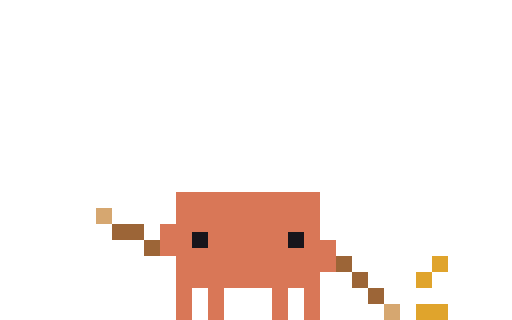
t = 0.00 s
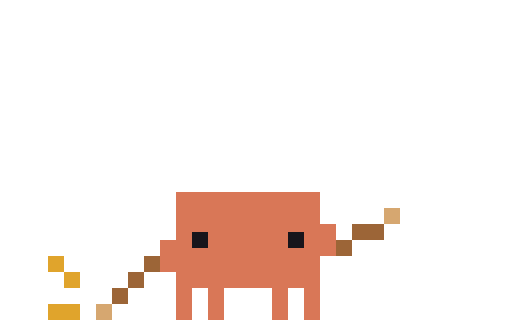
t = 1.35 s
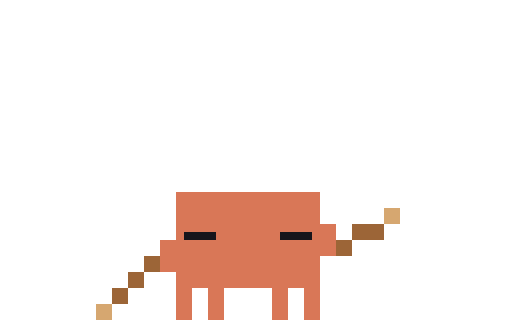
t = 2.61 s
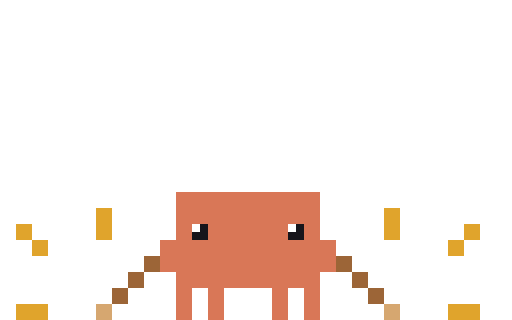
t = 3.99 s
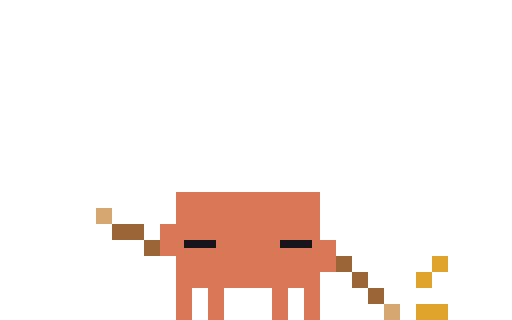
t = 5.31 s
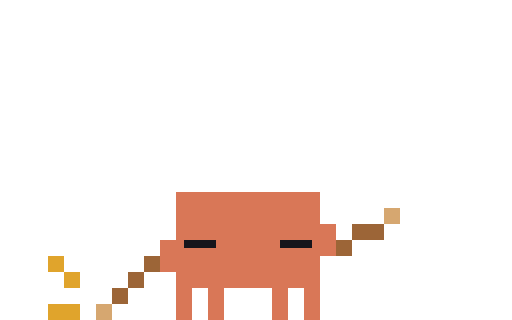
t = 6.63 s

The animated SVG that drew these frames (rendered in a browser with its animation timeline set to each time). Animation: 77 CSS @keyframes rules; one cycle of 7.92 s, repeats indefinitely.

<svg xmlns="http://www.w3.org/2000/svg" width="96" height="60" viewBox="0 0 32 20" shape-rendering="crispEdges"><title>Clawd typing-drums</title><desc>Drums along on the input box while you type: a stick in each hand, see-saw strokes in little bursts and pauses like typing, a roll and a two-stick accent, a stick twirl, and gold sound ticks on every hit.</desc><style>@keyframes clawd-typing-drums-1-0{0%{opacity:1}11.806%{opacity:0}100%{opacity:0}}.clawd-typing-drums-1-0{opacity:1;animation:clawd-typing-drums-1-0 7920ms step-end infinite}@keyframes clawd-typing-drums-1-1{0%{opacity:0}11.806%{opacity:1}12.5%{opacity:0}100%{opacity:0}}.clawd-typing-drums-1-1{opacity:0;animation:clawd-typing-drums-1-1 7920ms step-end infinite}@keyframes clawd-typing-drums-1-2{0%{opacity:0}12.5%{opacity:1}13.889%{opacity:0}100%{opacity:0}}.clawd-typing-drums-1-2{opacity:0;animation:clawd-typing-drums-1-2 7920ms step-end infinite}@keyframes clawd-typing-drums-1-3{0%{opacity:0}13.889%{opacity:1}14.583%{opacity:0}100%{opacity:0}}.clawd-typing-drums-1-3{opacity:0;animation:clawd-typing-drums-1-3 7920ms step-end infinite}@keyframes clawd-typing-drums-1-4{0%{opacity:0}14.583%{opacity:1}26.389%{opacity:0}100%{opacity:0}}.clawd-typing-drums-1-4{opacity:0;animation:clawd-typing-drums-1-4 7920ms step-end infinite}@keyframes clawd-typing-drums-1-5{0%{opacity:0}26.389%{opacity:1}31.944%{opacity:0}100%{opacity:0}}.clawd-typing-drums-1-5{opacity:0;animation:clawd-typing-drums-1-5 7920ms step-end infinite}@keyframes clawd-typing-drums-1-6{0%{opacity:0}31.944%{opacity:1}32.639%{opacity:0}100%{opacity:0}}.clawd-typing-drums-1-6{opacity:0;animation:clawd-typing-drums-1-6 7920ms step-end infinite}@keyframes clawd-typing-drums-1-7{0%{opacity:0}32.639%{opacity:1}34.028%{opacity:0}100%{opacity:0}}.clawd-typing-drums-1-7{opacity:0;animation:clawd-typing-drums-1-7 7920ms step-end infinite}@keyframes clawd-typing-drums-1-8{0%{opacity:0}34.028%{opacity:1}34.722%{opacity:0}100%{opacity:0}}.clawd-typing-drums-1-8{opacity:0;animation:clawd-typing-drums-1-8 7920ms step-end infinite}@keyframes clawd-typing-drums-1-9{0%{opacity:0}34.722%{opacity:1}38.889%{opacity:0}100%{opacity:0}}.clawd-typing-drums-1-9{opacity:0;animation:clawd-typing-drums-1-9 7920ms step-end infinite}@keyframes clawd-typing-drums-1-10{0%{opacity:0}38.889%{opacity:1}48.611%{opacity:0}100%{opacity:0}}.clawd-typing-drums-1-10{opacity:0;animation:clawd-typing-drums-1-10 7920ms step-end infinite}@keyframes clawd-typing-drums-1-11{0%{opacity:0}48.611%{opacity:1}51.389%{opacity:0}100%{opacity:0}}.clawd-typing-drums-1-11{opacity:0;animation:clawd-typing-drums-1-11 7920ms step-end infinite}@keyframes clawd-typing-drums-1-12{0%{opacity:0}51.389%{opacity:1}54.167%{opacity:0}100%{opacity:0}}.clawd-typing-drums-1-12{opacity:0;animation:clawd-typing-drums-1-12 7920ms step-end infinite}@keyframes clawd-typing-drums-1-13{0%{opacity:0}54.167%{opacity:1}56.944%{opacity:0}100%{opacity:0}}.clawd-typing-drums-1-13{opacity:0;animation:clawd-typing-drums-1-13 7920ms step-end infinite}@keyframes clawd-typing-drums-1-14{0%{opacity:0}56.944%{opacity:1}58.333%{opacity:0}100%{opacity:0}}.clawd-typing-drums-1-14{opacity:0;animation:clawd-typing-drums-1-14 7920ms step-end infinite}@keyframes clawd-typing-drums-1-15{0%{opacity:0}58.333%{opacity:1}62.5%{opacity:0}100%{opacity:0}}.clawd-typing-drums-1-15{opacity:0;animation:clawd-typing-drums-1-15 7920ms step-end infinite}@keyframes clawd-typing-drums-1-16{0%{opacity:0}62.5%{opacity:1}65.972%{opacity:0}100%{opacity:0}}.clawd-typing-drums-1-16{opacity:0;animation:clawd-typing-drums-1-16 7920ms step-end infinite}@keyframes clawd-typing-drums-1-17{0%{opacity:0}65.972%{opacity:1}66.667%{opacity:0}100%{opacity:0}}.clawd-typing-drums-1-17{opacity:0;animation:clawd-typing-drums-1-17 7920ms step-end infinite}@keyframes clawd-typing-drums-1-18{0%{opacity:0}66.667%{opacity:1}85.417%{opacity:0}100%{opacity:0}}.clawd-typing-drums-1-18{opacity:0;animation:clawd-typing-drums-1-18 7920ms step-end infinite}@keyframes clawd-typing-drums-1-19{0%{opacity:0}85.417%{opacity:1}86.111%{opacity:0}100%{opacity:0}}.clawd-typing-drums-1-19{opacity:0;animation:clawd-typing-drums-1-19 7920ms step-end infinite}@keyframes clawd-typing-drums-1-20{0%{opacity:0}86.111%{opacity:1}100%{opacity:1}}.clawd-typing-drums-1-20{opacity:0;animation:clawd-typing-drums-1-20 7920ms step-end infinite}@keyframes clawd-typing-drums-2-0{0%{opacity:1}1.389%{opacity:0}100%{opacity:0}}.clawd-typing-drums-2-0{opacity:1;animation:clawd-typing-drums-2-0 7920ms step-end infinite}@keyframes clawd-typing-drums-2-1{0%{opacity:0}1.389%{opacity:1}2.778%{opacity:0}100%{opacity:0}}.clawd-typing-drums-2-1{opacity:0;animation:clawd-typing-drums-2-1 7920ms step-end infinite}@keyframes clawd-typing-drums-2-2{0%{opacity:0}2.778%{opacity:1}4.167%{opacity:0}100%{opacity:0}}.clawd-typing-drums-2-2{opacity:0;animation:clawd-typing-drums-2-2 7920ms step-end infinite}@keyframes clawd-typing-drums-2-3{0%{opacity:0}4.167%{opacity:1}5.556%{opacity:0}100%{opacity:0}}.clawd-typing-drums-2-3{opacity:0;animation:clawd-typing-drums-2-3 7920ms step-end infinite}@keyframes clawd-typing-drums-2-4{0%{opacity:0}5.556%{opacity:1}6.944%{opacity:0}100%{opacity:0}}.clawd-typing-drums-2-4{opacity:0;animation:clawd-typing-drums-2-4 7920ms step-end infinite}@keyframes clawd-typing-drums-2-5{0%{opacity:0}6.944%{opacity:1}8.333%{opacity:0}100%{opacity:0}}.clawd-typing-drums-2-5{opacity:0;animation:clawd-typing-drums-2-5 7920ms step-end infinite}@keyframes clawd-typing-drums-2-6{0%{opacity:0}8.333%{opacity:1}11.111%{opacity:0}100%{opacity:0}}.clawd-typing-drums-2-6{opacity:0;animation:clawd-typing-drums-2-6 7920ms step-end infinite}@keyframes clawd-typing-drums-2-7{0%{opacity:0}11.111%{opacity:1}12.5%{opacity:0}100%{opacity:0}}.clawd-typing-drums-2-7{opacity:0;animation:clawd-typing-drums-2-7 7920ms step-end infinite}@keyframes clawd-typing-drums-2-8{0%{opacity:0}12.5%{opacity:1}13.889%{opacity:0}100%{opacity:0}}.clawd-typing-drums-2-8{opacity:0;animation:clawd-typing-drums-2-8 7920ms step-end infinite}@keyframes clawd-typing-drums-2-9{0%{opacity:0}13.889%{opacity:1}15.278%{opacity:0}100%{opacity:0}}.clawd-typing-drums-2-9{opacity:0;animation:clawd-typing-drums-2-9 7920ms step-end infinite}@keyframes clawd-typing-drums-2-10{0%{opacity:0}15.278%{opacity:1}16.667%{opacity:0}100%{opacity:0}}.clawd-typing-drums-2-10{opacity:0;animation:clawd-typing-drums-2-10 7920ms step-end infinite}@keyframes clawd-typing-drums-2-11{0%{opacity:0}16.667%{opacity:1}18.056%{opacity:0}100%{opacity:0}}.clawd-typing-drums-2-11{opacity:0;animation:clawd-typing-drums-2-11 7920ms step-end infinite}@keyframes clawd-typing-drums-2-12{0%{opacity:0}18.056%{opacity:1}19.444%{opacity:0}100%{opacity:0}}.clawd-typing-drums-2-12{opacity:0;animation:clawd-typing-drums-2-12 7920ms step-end infinite}@keyframes clawd-typing-drums-2-13{0%{opacity:0}19.444%{opacity:1}20.833%{opacity:0}100%{opacity:0}}.clawd-typing-drums-2-13{opacity:0;animation:clawd-typing-drums-2-13 7920ms step-end infinite}@keyframes clawd-typing-drums-2-14{0%{opacity:0}20.833%{opacity:1}22.222%{opacity:0}100%{opacity:0}}.clawd-typing-drums-2-14{opacity:0;animation:clawd-typing-drums-2-14 7920ms step-end infinite}@keyframes clawd-typing-drums-2-15{0%{opacity:0}22.222%{opacity:1}23.611%{opacity:0}100%{opacity:0}}.clawd-typing-drums-2-15{opacity:0;animation:clawd-typing-drums-2-15 7920ms step-end infinite}@keyframes clawd-typing-drums-2-16{0%{opacity:0}23.611%{opacity:1}25%{opacity:0}100%{opacity:0}}.clawd-typing-drums-2-16{opacity:0;animation:clawd-typing-drums-2-16 7920ms step-end infinite}@keyframes clawd-typing-drums-2-17{0%{opacity:0}25%{opacity:1}26.389%{opacity:0}100%{opacity:0}}.clawd-typing-drums-2-17{opacity:0;animation:clawd-typing-drums-2-17 7920ms step-end infinite}@keyframes clawd-typing-drums-2-18{0%{opacity:0}26.389%{opacity:1}27.778%{opacity:0}100%{opacity:0}}.clawd-typing-drums-2-18{opacity:0;animation:clawd-typing-drums-2-18 7920ms step-end infinite}@keyframes clawd-typing-drums-2-19{0%{opacity:0}27.778%{opacity:1}41.667%{opacity:0}100%{opacity:0}}.clawd-typing-drums-2-19{opacity:0;animation:clawd-typing-drums-2-19 7920ms step-end infinite}@keyframes clawd-typing-drums-2-20{0%{opacity:0}41.667%{opacity:1}43.056%{opacity:0}100%{opacity:0}}.clawd-typing-drums-2-20{opacity:0;animation:clawd-typing-drums-2-20 7920ms step-end infinite}@keyframes clawd-typing-drums-2-21{0%{opacity:0}43.056%{opacity:1}44.444%{opacity:0}100%{opacity:0}}.clawd-typing-drums-2-21{opacity:0;animation:clawd-typing-drums-2-21 7920ms step-end infinite}@keyframes clawd-typing-drums-2-22{0%{opacity:0}44.444%{opacity:1}45.833%{opacity:0}100%{opacity:0}}.clawd-typing-drums-2-22{opacity:0;animation:clawd-typing-drums-2-22 7920ms step-end infinite}@keyframes clawd-typing-drums-2-23{0%{opacity:0}45.833%{opacity:1}47.222%{opacity:0}100%{opacity:0}}.clawd-typing-drums-2-23{opacity:0;animation:clawd-typing-drums-2-23 7920ms step-end infinite}@keyframes clawd-typing-drums-2-24{0%{opacity:0}47.222%{opacity:1}48.611%{opacity:0}100%{opacity:0}}.clawd-typing-drums-2-24{opacity:0;animation:clawd-typing-drums-2-24 7920ms step-end infinite}@keyframes clawd-typing-drums-2-25{0%{opacity:0}48.611%{opacity:1}50%{opacity:0}100%{opacity:0}}.clawd-typing-drums-2-25{opacity:0;animation:clawd-typing-drums-2-25 7920ms step-end infinite}@keyframes clawd-typing-drums-2-26{0%{opacity:0}50%{opacity:1}51.389%{opacity:0}100%{opacity:0}}.clawd-typing-drums-2-26{opacity:0;animation:clawd-typing-drums-2-26 7920ms step-end infinite}@keyframes clawd-typing-drums-2-27{0%{opacity:0}51.389%{opacity:1}52.778%{opacity:0}100%{opacity:0}}.clawd-typing-drums-2-27{opacity:0;animation:clawd-typing-drums-2-27 7920ms step-end infinite}@keyframes clawd-typing-drums-2-28{0%{opacity:0}52.778%{opacity:1}53.472%{opacity:0}100%{opacity:0}}.clawd-typing-drums-2-28{opacity:0;animation:clawd-typing-drums-2-28 7920ms step-end infinite}@keyframes clawd-typing-drums-2-29{0%{opacity:0}53.472%{opacity:1}54.167%{opacity:0}100%{opacity:0}}.clawd-typing-drums-2-29{opacity:0;animation:clawd-typing-drums-2-29 7920ms step-end infinite}@keyframes clawd-typing-drums-2-30{0%{opacity:0}54.167%{opacity:1}54.861%{opacity:0}100%{opacity:0}}.clawd-typing-drums-2-30{opacity:0;animation:clawd-typing-drums-2-30 7920ms step-end infinite}@keyframes clawd-typing-drums-2-31{0%{opacity:0}54.861%{opacity:1}55.556%{opacity:0}100%{opacity:0}}.clawd-typing-drums-2-31{opacity:0;animation:clawd-typing-drums-2-31 7920ms step-end infinite}@keyframes clawd-typing-drums-2-32{0%{opacity:0}55.556%{opacity:1}56.25%{opacity:0}100%{opacity:0}}.clawd-typing-drums-2-32{opacity:0;animation:clawd-typing-drums-2-32 7920ms step-end infinite}@keyframes clawd-typing-drums-2-33{0%{opacity:0}56.25%{opacity:1}56.944%{opacity:0}100%{opacity:0}}.clawd-typing-drums-2-33{opacity:0;animation:clawd-typing-drums-2-33 7920ms step-end infinite}@keyframes clawd-typing-drums-2-34{0%{opacity:0}56.944%{opacity:1}57.639%{opacity:0}100%{opacity:0}}.clawd-typing-drums-2-34{opacity:0;animation:clawd-typing-drums-2-34 7920ms step-end infinite}@keyframes clawd-typing-drums-2-35{0%{opacity:0}57.639%{opacity:1}58.333%{opacity:0}100%{opacity:0}}.clawd-typing-drums-2-35{opacity:0;animation:clawd-typing-drums-2-35 7920ms step-end infinite}@keyframes clawd-typing-drums-2-36{0%{opacity:0}58.333%{opacity:1}66.667%{opacity:0}100%{opacity:0}}.clawd-typing-drums-2-36{opacity:0;animation:clawd-typing-drums-2-36 7920ms step-end infinite}@keyframes clawd-typing-drums-2-37{0%{opacity:0}66.667%{opacity:1}68.056%{opacity:0}100%{opacity:0}}.clawd-typing-drums-2-37{opacity:0;animation:clawd-typing-drums-2-37 7920ms step-end infinite}@keyframes clawd-typing-drums-2-38{0%{opacity:0}68.056%{opacity:1}69.444%{opacity:0}100%{opacity:0}}.clawd-typing-drums-2-38{opacity:0;animation:clawd-typing-drums-2-38 7920ms step-end infinite}@keyframes clawd-typing-drums-2-39{0%{opacity:0}69.444%{opacity:1}70.833%{opacity:0}100%{opacity:0}}.clawd-typing-drums-2-39{opacity:0;animation:clawd-typing-drums-2-39 7920ms step-end infinite}@keyframes clawd-typing-drums-2-40{0%{opacity:0}70.833%{opacity:1}72.222%{opacity:0}100%{opacity:0}}.clawd-typing-drums-2-40{opacity:0;animation:clawd-typing-drums-2-40 7920ms step-end infinite}@keyframes clawd-typing-drums-2-41{0%{opacity:0}72.222%{opacity:1}73.611%{opacity:0}100%{opacity:0}}.clawd-typing-drums-2-41{opacity:0;animation:clawd-typing-drums-2-41 7920ms step-end infinite}@keyframes clawd-typing-drums-2-42{0%{opacity:0}73.611%{opacity:1}75%{opacity:0}100%{opacity:0}}.clawd-typing-drums-2-42{opacity:0;animation:clawd-typing-drums-2-42 7920ms step-end infinite}@keyframes clawd-typing-drums-2-43{0%{opacity:0}75%{opacity:1}77.778%{opacity:0}100%{opacity:0}}.clawd-typing-drums-2-43{opacity:0;animation:clawd-typing-drums-2-43 7920ms step-end infinite}@keyframes clawd-typing-drums-2-44{0%{opacity:0}77.778%{opacity:1}79.167%{opacity:0}100%{opacity:0}}.clawd-typing-drums-2-44{opacity:0;animation:clawd-typing-drums-2-44 7920ms step-end infinite}@keyframes clawd-typing-drums-2-45{0%{opacity:0}79.167%{opacity:1}80.556%{opacity:0}100%{opacity:0}}.clawd-typing-drums-2-45{opacity:0;animation:clawd-typing-drums-2-45 7920ms step-end infinite}@keyframes clawd-typing-drums-2-46{0%{opacity:0}80.556%{opacity:1}81.944%{opacity:0}100%{opacity:0}}.clawd-typing-drums-2-46{opacity:0;animation:clawd-typing-drums-2-46 7920ms step-end infinite}@keyframes clawd-typing-drums-2-47{0%{opacity:0}81.944%{opacity:1}83.333%{opacity:0}100%{opacity:0}}.clawd-typing-drums-2-47{opacity:0;animation:clawd-typing-drums-2-47 7920ms step-end infinite}@keyframes clawd-typing-drums-2-48{0%{opacity:0}83.333%{opacity:1}84.722%{opacity:0}100%{opacity:0}}.clawd-typing-drums-2-48{opacity:0;animation:clawd-typing-drums-2-48 7920ms step-end infinite}@keyframes clawd-typing-drums-2-49{0%{opacity:0}84.722%{opacity:1}86.111%{opacity:0}100%{opacity:0}}.clawd-typing-drums-2-49{opacity:0;animation:clawd-typing-drums-2-49 7920ms step-end infinite}@keyframes clawd-typing-drums-2-50{0%{opacity:0}86.111%{opacity:1}91.667%{opacity:0}100%{opacity:0}}.clawd-typing-drums-2-50{opacity:0;animation:clawd-typing-drums-2-50 7920ms step-end infinite}@keyframes clawd-typing-drums-2-51{0%{opacity:0}91.667%{opacity:1}93.056%{opacity:0}100%{opacity:0}}.clawd-typing-drums-2-51{opacity:0;animation:clawd-typing-drums-2-51 7920ms step-end infinite}@keyframes clawd-typing-drums-2-52{0%{opacity:0}93.056%{opacity:1}94.444%{opacity:0}100%{opacity:0}}.clawd-typing-drums-2-52{opacity:0;animation:clawd-typing-drums-2-52 7920ms step-end infinite}@keyframes clawd-typing-drums-2-53{0%{opacity:0}94.444%{opacity:1}95.833%{opacity:0}100%{opacity:0}}.clawd-typing-drums-2-53{opacity:0;animation:clawd-typing-drums-2-53 7920ms step-end infinite}@keyframes clawd-typing-drums-2-54{0%{opacity:0}95.833%{opacity:1}97.222%{opacity:0}100%{opacity:0}}.clawd-typing-drums-2-54{opacity:0;animation:clawd-typing-drums-2-54 7920ms step-end infinite}@keyframes clawd-typing-drums-2-55{0%{opacity:0}97.222%{opacity:1}100%{opacity:1}}.clawd-typing-drums-2-55{opacity:0;animation:clawd-typing-drums-2-55 7920ms step-end infinite}@media (prefers-reduced-motion:reduce){[class^="clawd-typing-drums-"]{animation:none!important}}</style><g class="clawd-typing-drums-0-0"><path fill="#D97757" d="M11 12h9v1h-9zM11 13h9v1h-9zM11 14h9v1h-9zM11 15h9v1h-9zM11 16h9v1h-9zM11 17h9v1h-9zM11 18h1v1h-1zM13 18h1v1h-1zM17 18h1v1h-1zM19 18h1v1h-1zM11 19h1v1h-1zM13 19h1v1h-1zM17 19h1v1h-1zM19 19h1v1h-1z"/></g><g class="clawd-typing-drums-1-0" transform="scale(0.5)"><path fill="#17151B" d="M24 29h2v1h-2zM36 29h2v1h-2zM24 30h2v1h-2zM36 30h2v1h-2z"/></g><g class="clawd-typing-drums-1-1" transform="scale(0.5)"><path fill="#17151B" d="M24 30h2v1h-2zM36 30h2v1h-2z"/></g><g class="clawd-typing-drums-1-2" transform="scale(0.5)"><path fill="#17151B" d="M23 30h4v1h-4zM35 30h4v1h-4z"/></g><g class="clawd-typing-drums-1-3" transform="scale(0.5)"><path fill="#17151B" d="M24 30h2v1h-2zM36 30h2v1h-2z"/></g><g class="clawd-typing-drums-1-4" transform="scale(0.5)"><path fill="#17151B" d="M24 29h2v1h-2zM36 29h2v1h-2zM24 30h2v1h-2zM36 30h2v1h-2z"/></g><g class="clawd-typing-drums-1-5" transform="scale(0.5)"><path fill="#17151B" d="M24 28h2v1h-2zM36 28h2v1h-2zM24 29h2v1h-2zM36 29h2v1h-2z"/></g><g class="clawd-typing-drums-1-6" transform="scale(0.5)"><path fill="#17151B" d="M24 29h2v1h-2zM36 29h2v1h-2z"/></g><g class="clawd-typing-drums-1-7" transform="scale(0.5)"><path fill="#17151B" d="M23 29h4v1h-4zM35 29h4v1h-4z"/></g><g class="clawd-typing-drums-1-8" transform="scale(0.5)"><path fill="#17151B" d="M24 29h2v1h-2zM36 29h2v1h-2z"/></g><g class="clawd-typing-drums-1-9" transform="scale(0.5)"><path fill="#17151B" d="M24 28h2v1h-2zM36 28h2v1h-2zM24 29h2v1h-2zM36 29h2v1h-2z"/></g><g class="clawd-typing-drums-1-10" transform="scale(0.5)"><path fill="#17151B" d="M24 29h2v1h-2zM36 29h2v1h-2zM24 30h2v1h-2zM36 30h2v1h-2z"/></g><g class="clawd-typing-drums-1-11" transform="scale(0.5)"><path fill="#FFFFFF" d="M24 28h1v1h-1zM36 28h1v1h-1z"/><path fill="#17151B" d="M25 28h1v1h-1zM37 28h1v1h-1zM24 29h2v1h-2zM36 29h2v1h-2z"/></g><g class="clawd-typing-drums-1-12" transform="scale(0.5)"><path fill="#17151B" d="M25 28h2v1h-2zM37 28h2v1h-2zM25 29h2v1h-2zM37 29h2v1h-2z"/></g><g class="clawd-typing-drums-1-13" transform="scale(0.5)"><path fill="#17151B" d="M25 27h2v1h-2zM37 27h2v1h-2zM25 28h2v1h-2zM37 28h2v1h-2z"/></g><g class="clawd-typing-drums-1-14" transform="scale(0.5)"><path fill="#17151B" d="M25 28h2v1h-2zM37 28h2v1h-2zM25 29h2v1h-2zM37 29h2v1h-2z"/></g><g class="clawd-typing-drums-1-15" transform="scale(0.5)"><path fill="#FFFFFF" d="M24 28h1v1h-1zM36 28h1v1h-1z"/><path fill="#17151B" d="M25 28h1v1h-1zM37 28h1v1h-1zM24 29h2v1h-2zM36 29h2v1h-2z"/></g><g class="clawd-typing-drums-1-16" transform="scale(0.5)"><path fill="#17151B" d="M24 29h2v1h-2zM36 29h2v1h-2zM24 30h2v1h-2zM36 30h2v1h-2z"/></g><g class="clawd-typing-drums-1-17" transform="scale(0.5)"><path fill="#17151B" d="M24 30h2v1h-2zM36 30h2v1h-2z"/></g><g class="clawd-typing-drums-1-18" transform="scale(0.5)"><path fill="#17151B" d="M23 30h4v1h-4zM35 30h4v1h-4z"/></g><g class="clawd-typing-drums-1-19" transform="scale(0.5)"><path fill="#17151B" d="M24 30h2v1h-2zM36 30h2v1h-2z"/></g><g class="clawd-typing-drums-1-20" transform="scale(0.5)"><path fill="#17151B" d="M24 29h2v1h-2zM36 29h2v1h-2zM24 30h2v1h-2zM36 30h2v1h-2z"/></g><g class="clawd-typing-drums-2-0"><path fill="#D6A770" d="M6 13h1v1h-1zM24 19h1v1h-1z"/><path fill="#9C6537" d="M7 14h2v1h-2zM9 15h1v1h-1zM21 16h1v1h-1zM22 17h1v1h-1zM23 18h1v1h-1z"/><path fill="#D97757" d="M10 14h1v1h-1zM10 15h1v1h-1zM20 15h1v1h-1zM20 16h1v1h-1z"/><path fill="#E0A42C" d="M27 16h1v1h-1zM26 17h1v1h-1zM26 19h2v1h-2z"/></g><g class="clawd-typing-drums-2-1"><path fill="#D6A770" d="M6 13h1v1h-1zM24 19h1v1h-1z"/><path fill="#9C6537" d="M7 14h2v1h-2zM9 15h1v1h-1zM21 16h1v1h-1zM22 17h1v1h-1zM23 18h1v1h-1z"/><path fill="#D97757" d="M10 14h1v1h-1zM10 15h1v1h-1zM20 15h1v1h-1zM20 16h1v1h-1z"/><path fill="#E0A42C" d="M28 15h1v1h-1zM28 19h1v1h-1z"/></g><g class="clawd-typing-drums-2-2"><path fill="#D6A770" d="M24 13h1v1h-1zM6 19h1v1h-1z"/><path fill="#D97757" d="M20 14h1v1h-1zM10 15h1v1h-1zM20 15h1v1h-1zM10 16h1v1h-1z"/><path fill="#9C6537" d="M22 14h2v1h-2zM21 15h1v1h-1zM9 16h1v1h-1zM8 17h1v1h-1zM7 18h1v1h-1z"/><path fill="#E0A42C" d="M3 16h1v1h-1zM4 17h1v1h-1zM3 19h2v1h-2z"/></g><g class="clawd-typing-drums-2-3"><path fill="#D6A770" d="M24 13h1v1h-1zM6 19h1v1h-1z"/><path fill="#D97757" d="M20 14h1v1h-1zM10 15h1v1h-1zM20 15h1v1h-1zM10 16h1v1h-1z"/><path fill="#9C6537" d="M22 14h2v1h-2zM21 15h1v1h-1zM9 16h1v1h-1zM8 17h1v1h-1zM7 18h1v1h-1z"/><path fill="#E0A42C" d="M2 15h1v1h-1zM2 19h1v1h-1z"/></g><g class="clawd-typing-drums-2-4"><path fill="#D6A770" d="M6 13h1v1h-1zM24 19h1v1h-1z"/><path fill="#9C6537" d="M7 14h2v1h-2zM9 15h1v1h-1zM21 16h1v1h-1zM22 17h1v1h-1zM23 18h1v1h-1z"/><path fill="#D97757" d="M10 14h1v1h-1zM10 15h1v1h-1zM20 15h1v1h-1zM20 16h1v1h-1z"/><path fill="#E0A42C" d="M27 16h1v1h-1zM26 17h1v1h-1zM26 19h2v1h-2z"/></g><g class="clawd-typing-drums-2-5"><path fill="#D6A770" d="M6 13h1v1h-1zM24 19h1v1h-1z"/><path fill="#9C6537" d="M7 14h2v1h-2zM9 15h1v1h-1zM21 16h1v1h-1zM22 17h1v1h-1zM23 18h1v1h-1z"/><path fill="#D97757" d="M10 14h1v1h-1zM10 15h1v1h-1zM20 15h1v1h-1zM20 16h1v1h-1z"/><path fill="#E0A42C" d="M28 15h1v1h-1zM28 19h1v1h-1z"/></g><g class="clawd-typing-drums-2-6"><path fill="#D6A770" d="M6 13h1v1h-1zM24 19h1v1h-1z"/><path fill="#9C6537" d="M7 14h2v1h-2zM9 15h1v1h-1zM21 16h1v1h-1zM22 17h1v1h-1zM23 18h1v1h-1z"/><path fill="#D97757" d="M10 14h1v1h-1zM10 15h1v1h-1zM20 15h1v1h-1zM20 16h1v1h-1z"/></g><g class="clawd-typing-drums-2-7"><path fill="#D6A770" d="M24 13h1v1h-1zM6 19h1v1h-1z"/><path fill="#D97757" d="M20 14h1v1h-1zM10 15h1v1h-1zM20 15h1v1h-1zM10 16h1v1h-1z"/><path fill="#9C6537" d="M22 14h2v1h-2zM21 15h1v1h-1zM9 16h1v1h-1zM8 17h1v1h-1zM7 18h1v1h-1z"/><path fill="#E0A42C" d="M3 16h1v1h-1zM4 17h1v1h-1zM3 19h2v1h-2z"/></g><g class="clawd-typing-drums-2-8"><path fill="#D6A770" d="M24 13h1v1h-1zM6 19h1v1h-1z"/><path fill="#D97757" d="M20 14h1v1h-1zM10 15h1v1h-1zM20 15h1v1h-1zM10 16h1v1h-1z"/><path fill="#9C6537" d="M22 14h2v1h-2zM21 15h1v1h-1zM9 16h1v1h-1zM8 17h1v1h-1zM7 18h1v1h-1z"/><path fill="#E0A42C" d="M2 15h1v1h-1zM2 19h1v1h-1z"/></g><g class="clawd-typing-drums-2-9"><path fill="#D6A770" d="M6 13h1v1h-1zM24 19h1v1h-1z"/><path fill="#9C6537" d="M7 14h2v1h-2zM9 15h1v1h-1zM21 16h1v1h-1zM22 17h1v1h-1zM23 18h1v1h-1z"/><path fill="#D97757" d="M10 14h1v1h-1zM10 15h1v1h-1zM20 15h1v1h-1zM20 16h1v1h-1z"/><path fill="#E0A42C" d="M27 16h1v1h-1zM26 17h1v1h-1zM26 19h2v1h-2z"/></g><g class="clawd-typing-drums-2-10"><path fill="#D6A770" d="M6 13h1v1h-1zM24 19h1v1h-1z"/><path fill="#9C6537" d="M7 14h2v1h-2zM9 15h1v1h-1zM21 16h1v1h-1zM22 17h1v1h-1zM23 18h1v1h-1z"/><path fill="#D97757" d="M10 14h1v1h-1zM10 15h1v1h-1zM20 15h1v1h-1zM20 16h1v1h-1z"/><path fill="#E0A42C" d="M28 15h1v1h-1zM28 19h1v1h-1z"/></g><g class="clawd-typing-drums-2-11"><path fill="#D6A770" d="M24 13h1v1h-1zM6 19h1v1h-1z"/><path fill="#D97757" d="M20 14h1v1h-1zM10 15h1v1h-1zM20 15h1v1h-1zM10 16h1v1h-1z"/><path fill="#9C6537" d="M22 14h2v1h-2zM21 15h1v1h-1zM9 16h1v1h-1zM8 17h1v1h-1zM7 18h1v1h-1z"/><path fill="#E0A42C" d="M3 16h1v1h-1zM4 17h1v1h-1zM3 19h2v1h-2z"/></g><g class="clawd-typing-drums-2-12"><path fill="#D6A770" d="M6 13h1v1h-1zM24 19h1v1h-1z"/><path fill="#9C6537" d="M7 14h2v1h-2zM9 15h1v1h-1zM21 16h1v1h-1zM22 17h1v1h-1zM23 18h1v1h-1z"/><path fill="#D97757" d="M10 14h1v1h-1zM10 15h1v1h-1zM20 15h1v1h-1zM20 16h1v1h-1z"/><path fill="#E0A42C" d="M2 15h1v1h-1zM27 16h1v1h-1zM26 17h1v1h-1zM2 19h1v1h-1zM26 19h2v1h-2z"/></g><g class="clawd-typing-drums-2-13"><path fill="#D6A770" d="M6 13h1v1h-1zM24 19h1v1h-1z"/><path fill="#9C6537" d="M7 14h2v1h-2zM9 15h1v1h-1zM21 16h1v1h-1zM22 17h1v1h-1zM23 18h1v1h-1z"/><path fill="#D97757" d="M10 14h1v1h-1zM10 15h1v1h-1zM20 15h1v1h-1zM20 16h1v1h-1z"/><path fill="#E0A42C" d="M28 15h1v1h-1zM28 19h1v1h-1z"/></g><g class="clawd-typing-drums-2-14"><path fill="#D6A770" d="M6 13h1v1h-1zM24 13h1v1h-1z"/><path fill="#9C6537" d="M7 14h2v1h-2zM22 14h2v1h-2zM9 15h1v1h-1zM21 15h1v1h-1z"/><path fill="#D97757" d="M10 14h1v1h-1zM20 14h1v1h-1zM10 15h1v1h-1zM20 15h1v1h-1z"/></g><g class="clawd-typing-drums-2-15"><path fill="#D6A770" d="M6 13h1v1h-1zM24 19h1v1h-1z"/><path fill="#9C6537" d="M7 14h2v1h-2zM9 15h1v1h-1zM21 16h1v1h-1zM22 17h1v1h-1zM23 18h1v1h-1z"/><path fill="#D97757" d="M10 14h1v1h-1zM10 15h1v1h-1zM20 15h1v1h-1zM20 16h1v1h-1z"/><path fill="#E0A42C" d="M27 16h1v1h-1zM26 17h1v1h-1zM26 19h2v1h-2z"/></g><g class="clawd-typing-drums-2-16"><path fill="#D6A770" d="M6 13h1v1h-1zM24 19h1v1h-1z"/><path fill="#9C6537" d="M7 14h2v1h-2zM9 15h1v1h-1zM21 16h1v1h-1zM22 17h1v1h-1zM23 18h1v1h-1z"/><path fill="#D97757" d="M10 14h1v1h-1zM10 15h1v1h-1zM20 15h1v1h-1zM20 16h1v1h-1z"/><path fill="#E0A42C" d="M28 15h1v1h-1zM28 19h1v1h-1z"/></g><g class="clawd-typing-drums-2-17"><path fill="#D6A770" d="M24 13h1v1h-1zM6 19h1v1h-1z"/><path fill="#D97757" d="M20 14h1v1h-1zM10 15h1v1h-1zM20 15h1v1h-1zM10 16h1v1h-1z"/><path fill="#9C6537" d="M22 14h2v1h-2zM21 15h1v1h-1zM9 16h1v1h-1zM8 17h1v1h-1zM7 18h1v1h-1z"/><path fill="#E0A42C" d="M3 16h1v1h-1zM4 17h1v1h-1zM3 19h2v1h-2z"/></g><g class="clawd-typing-drums-2-18"><path fill="#D6A770" d="M24 13h1v1h-1zM6 19h1v1h-1z"/><path fill="#D97757" d="M20 14h1v1h-1zM10 15h1v1h-1zM20 15h1v1h-1zM10 16h1v1h-1z"/><path fill="#9C6537" d="M22 14h2v1h-2zM21 15h1v1h-1zM9 16h1v1h-1zM8 17h1v1h-1zM7 18h1v1h-1z"/><path fill="#E0A42C" d="M2 15h1v1h-1zM2 19h1v1h-1z"/></g><g class="clawd-typing-drums-2-19"><path fill="#D6A770" d="M24 13h1v1h-1zM6 19h1v1h-1z"/><path fill="#D97757" d="M20 14h1v1h-1zM10 15h1v1h-1zM20 15h1v1h-1zM10 16h1v1h-1z"/><path fill="#9C6537" d="M22 14h2v1h-2zM21 15h1v1h-1zM9 16h1v1h-1zM8 17h1v1h-1zM7 18h1v1h-1z"/></g><g class="clawd-typing-drums-2-20"><path fill="#D6A770" d="M6 13h1v1h-1zM24 19h1v1h-1z"/><path fill="#9C6537" d="M7 14h2v1h-2zM9 15h1v1h-1zM21 16h1v1h-1zM22 17h1v1h-1zM23 18h1v1h-1z"/><path fill="#D97757" d="M10 14h1v1h-1zM10 15h1v1h-1zM20 15h1v1h-1zM20 16h1v1h-1z"/><path fill="#E0A42C" d="M27 16h1v1h-1zM26 17h1v1h-1zM26 19h2v1h-2z"/></g><g class="clawd-typing-drums-2-21"><path fill="#D6A770" d="M24 13h1v1h-1zM6 19h1v1h-1z"/><path fill="#D97757" d="M20 14h1v1h-1zM10 15h1v1h-1zM20 15h1v1h-1zM10 16h1v1h-1z"/><path fill="#9C6537" d="M22 14h2v1h-2zM21 15h1v1h-1zM9 16h1v1h-1zM8 17h1v1h-1zM7 18h1v1h-1z"/><path fill="#E0A42C" d="M28 15h1v1h-1zM3 16h1v1h-1zM4 17h1v1h-1zM3 19h2v1h-2zM28 19h1v1h-1z"/></g><g class="clawd-typing-drums-2-22"><path fill="#D6A770" d="M6 13h1v1h-1zM24 19h1v1h-1z"/><path fill="#9C6537" d="M7 14h2v1h-2zM9 15h1v1h-1zM21 16h1v1h-1zM22 17h1v1h-1zM23 18h1v1h-1z"/><path fill="#D97757" d="M10 14h1v1h-1zM10 15h1v1h-1zM20 15h1v1h-1zM20 16h1v1h-1z"/><path fill="#E0A42C" d="M2 15h1v1h-1zM27 16h1v1h-1zM26 17h1v1h-1zM2 19h1v1h-1zM26 19h2v1h-2z"/></g><g class="clawd-typing-drums-2-23"><path fill="#D6A770" d="M24 13h1v1h-1zM6 19h1v1h-1z"/><path fill="#D97757" d="M20 14h1v1h-1zM10 15h1v1h-1zM20 15h1v1h-1zM10 16h1v1h-1z"/><path fill="#9C6537" d="M22 14h2v1h-2zM21 15h1v1h-1zM9 16h1v1h-1zM8 17h1v1h-1zM7 18h1v1h-1z"/><path fill="#E0A42C" d="M28 15h1v1h-1zM3 16h1v1h-1zM4 17h1v1h-1zM3 19h2v1h-2zM28 19h1v1h-1z"/></g><g class="clawd-typing-drums-2-24"><path fill="#D6A770" d="M6 13h1v1h-1zM24 13h1v1h-1z"/><path fill="#9C6537" d="M7 14h2v1h-2zM22 14h2v1h-2zM9 15h1v1h-1zM21 15h1v1h-1z"/><path fill="#D97757" d="M10 14h1v1h-1zM20 14h1v1h-1zM10 15h1v1h-1zM20 15h1v1h-1z"/><path fill="#E0A42C" d="M2 15h1v1h-1zM2 19h1v1h-1z"/></g><g class="clawd-typing-drums-2-25"><path fill="#E0A42C" d="M6 15h1v1h-1zM24 15h1v1h-1zM3 16h1v1h-1zM6 16h1v1h-1zM24 16h1v1h-1zM27 16h1v1h-1zM4 17h1v1h-1zM26 17h1v1h-1zM3 19h2v1h-2zM26 19h2v1h-2z"/><path fill="#D97757" d="M10 15h1v1h-1zM20 15h1v1h-1zM10 16h1v1h-1zM20 16h1v1h-1z"/><path fill="#9C6537" d="M9 16h1v1h-1zM21 16h1v1h-1zM8 17h1v1h-1zM22 17h1v1h-1zM7 18h1v1h-1zM23 18h1v1h-1z"/><path fill="#D6A770" d="M6 19h1v1h-1zM24 19h1v1h-1z"/></g><g class="clawd-typing-drums-2-26"><path fill="#E0A42C" d="M6 13h1v1h-1zM24 13h1v1h-1zM1 14h1v1h-1zM6 14h1v1h-1zM24 14h1v1h-1zM29 14h1v1h-1zM2 15h1v1h-1zM28 15h1v1h-1zM1 19h2v1h-2zM28 19h2v1h-2z"/><path fill="#D97757" d="M10 15h1v1h-1zM20 15h1v1h-1zM10 16h1v1h-1zM20 16h1v1h-1z"/><path fill="#9C6537" d="M9 16h1v1h-1zM21 16h1v1h-1zM8 17h1v1h-1zM22 17h1v1h-1zM7 18h1v1h-1zM23 18h1v1h-1z"/><path fill="#D6A770" d="M6 19h1v1h-1zM24 19h1v1h-1z"/></g><g class="clawd-typing-drums-2-27"><path fill="#D6A770" d="M24 13h1v1h-1zM6 19h1v1h-1z"/><path fill="#D97757" d="M20 14h1v1h-1zM10 15h1v1h-1zM20 15h1v1h-1zM10 16h1v1h-1z"/><path fill="#9C6537" d="M22 14h2v1h-2zM21 15h1v1h-1zM9 16h1v1h-1zM8 17h1v1h-1zM7 18h1v1h-1z"/></g><g class="clawd-typing-drums-2-28"><path fill="#D97757" d="M20 14h2v1h-2zM10 15h1v1h-1zM10 16h1v1h-1z"/><path fill="#9C6537" d="M22 14h3v1h-3zM9 16h1v1h-1zM8 17h1v1h-1zM7 18h1v1h-1z"/><path fill="#D6A770" d="M25 14h1v1h-1zM6 19h1v1h-1z"/></g><g class="clawd-typing-drums-2-29"><path fill="#D97757" d="M20 14h2v1h-2zM10 15h1v1h-1zM10 16h1v1h-1z"/><path fill="#9C6537" d="M22 14h1v1h-1zM23 15h1v1h-1zM9 16h1v1h-1zM24 16h1v1h-1zM8 17h1v1h-1zM7 18h1v1h-1z"/><path fill="#D6A770" d="M25 17h1v1h-1zM6 19h1v1h-1z"/></g><g class="clawd-typing-drums-2-30"><path fill="#D97757" d="M20 14h2v1h-2zM10 15h1v1h-1zM10 16h1v1h-1z"/><path fill="#9C6537" d="M22 14h1v1h-1zM22 15h1v1h-1zM9 16h1v1h-1zM22 16h1v1h-1zM8 17h1v1h-1zM7 18h1v1h-1z"/><path fill="#D6A770" d="M22 17h1v1h-1zM6 19h1v1h-1z"/></g><g class="clawd-typing-drums-2-31"><path fill="#D97757" d="M20 14h2v1h-2zM10 15h1v1h-1zM10 16h1v1h-1z"/><path fill="#9C6537" d="M22 14h1v1h-1zM21 15h1v1h-1zM9 16h1v1h-1zM20 16h1v1h-1zM8 17h1v1h-1zM7 18h1v1h-1z"/><path fill="#D6A770" d="M19 17h1v1h-1zM6 19h1v1h-1z"/></g><g class="clawd-typing-drums-2-32"><path fill="#D6A770" d="M19 14h1v1h-1zM6 19h1v1h-1z"/><path fill="#9C6537" d="M20 14h3v1h-3zM9 16h1v1h-1zM8 17h1v1h-1zM7 18h1v1h-1z"/><path fill="#D97757" d="M10 15h1v1h-1zM10 16h1v1h-1z"/></g><g class="clawd-typing-drums-2-33"><path fill="#D6A770" d="M19 11h1v1h-1zM6 19h1v1h-1z"/><path fill="#9C6537" d="M20 12h1v1h-1zM21 13h1v1h-1zM22 14h1v1h-1zM9 16h1v1h-1zM8 17h1v1h-1zM7 18h1v1h-1z"/><path fill="#D97757" d="M20 14h2v1h-2zM10 15h1v1h-1zM10 16h1v1h-1z"/></g><g class="clawd-typing-drums-2-34"><path fill="#D6A770" d="M22 11h1v1h-1zM6 19h1v1h-1z"/><path fill="#9C6537" d="M22 12h1v1h-1zM22 13h1v1h-1zM22 14h1v1h-1zM9 16h1v1h-1zM8 17h1v1h-1zM7 18h1v1h-1z"/><path fill="#D97757" d="M20 14h2v1h-2zM10 15h1v1h-1zM10 16h1v1h-1z"/></g><g class="clawd-typing-drums-2-35"><path fill="#D6A770" d="M25 11h1v1h-1zM6 19h1v1h-1z"/><path fill="#9C6537" d="M24 12h1v1h-1zM23 13h1v1h-1zM22 14h1v1h-1zM9 16h1v1h-1zM8 17h1v1h-1zM7 18h1v1h-1z"/><path fill="#D97757" d="M20 14h2v1h-2zM10 15h1v1h-1zM10 16h1v1h-1z"/></g><g class="clawd-typing-drums-2-36"><path fill="#D6A770" d="M24 13h1v1h-1zM6 19h1v1h-1z"/><path fill="#D97757" d="M20 14h1v1h-1zM10 15h1v1h-1zM20 15h1v1h-1zM10 16h1v1h-1z"/><path fill="#9C6537" d="M22 14h2v1h-2zM21 15h1v1h-1zM9 16h1v1h-1zM8 17h1v1h-1zM7 18h1v1h-1z"/></g><g class="clawd-typing-drums-2-37"><path fill="#D6A770" d="M6 13h1v1h-1zM24 19h1v1h-1z"/><path fill="#9C6537" d="M7 14h2v1h-2zM9 15h1v1h-1zM21 16h1v1h-1zM22 17h1v1h-1zM23 18h1v1h-1z"/><path fill="#D97757" d="M10 14h1v1h-1zM10 15h1v1h-1zM20 15h1v1h-1zM20 16h1v1h-1z"/><path fill="#E0A42C" d="M27 16h1v1h-1zM26 17h1v1h-1zM26 19h2v1h-2z"/></g><g class="clawd-typing-drums-2-38"><path fill="#D6A770" d="M6 13h1v1h-1zM24 19h1v1h-1z"/><path fill="#9C6537" d="M7 14h2v1h-2zM9 15h1v1h-1zM21 16h1v1h-1zM22 17h1v1h-1zM23 18h1v1h-1z"/><path fill="#D97757" d="M10 14h1v1h-1zM10 15h1v1h-1zM20 15h1v1h-1zM20 16h1v1h-1z"/><path fill="#E0A42C" d="M28 15h1v1h-1zM28 19h1v1h-1z"/></g><g class="clawd-typing-drums-2-39"><path fill="#D6A770" d="M24 13h1v1h-1zM6 19h1v1h-1z"/><path fill="#D97757" d="M20 14h1v1h-1zM10 15h1v1h-1zM20 15h1v1h-1zM10 16h1v1h-1z"/><path fill="#9C6537" d="M22 14h2v1h-2zM21 15h1v1h-1zM9 16h1v1h-1zM8 17h1v1h-1zM7 18h1v1h-1z"/><path fill="#E0A42C" d="M3 16h1v1h-1zM4 17h1v1h-1zM3 19h2v1h-2z"/></g><g class="clawd-typing-drums-2-40"><path fill="#D6A770" d="M24 13h1v1h-1zM6 19h1v1h-1z"/><path fill="#D97757" d="M20 14h1v1h-1zM10 15h1v1h-1zM20 15h1v1h-1zM10 16h1v1h-1z"/><path fill="#9C6537" d="M22 14h2v1h-2zM21 15h1v1h-1zM9 16h1v1h-1zM8 17h1v1h-1zM7 18h1v1h-1z"/><path fill="#E0A42C" d="M2 15h1v1h-1zM2 19h1v1h-1z"/></g><g class="clawd-typing-drums-2-41"><path fill="#D6A770" d="M6 13h1v1h-1zM24 19h1v1h-1z"/><path fill="#9C6537" d="M7 14h2v1h-2zM9 15h1v1h-1zM21 16h1v1h-1zM22 17h1v1h-1zM23 18h1v1h-1z"/><path fill="#D97757" d="M10 14h1v1h-1zM10 15h1v1h-1zM20 15h1v1h-1zM20 16h1v1h-1z"/><path fill="#E0A42C" d="M27 16h1v1h-1zM26 17h1v1h-1zM26 19h2v1h-2z"/></g><g class="clawd-typing-drums-2-42"><path fill="#D6A770" d="M6 13h1v1h-1zM24 19h1v1h-1z"/><path fill="#9C6537" d="M7 14h2v1h-2zM9 15h1v1h-1zM21 16h1v1h-1zM22 17h1v1h-1zM23 18h1v1h-1z"/><path fill="#D97757" d="M10 14h1v1h-1zM10 15h1v1h-1zM20 15h1v1h-1zM20 16h1v1h-1z"/><path fill="#E0A42C" d="M28 15h1v1h-1zM28 19h1v1h-1z"/></g><g class="clawd-typing-drums-2-43"><path fill="#D6A770" d="M6 13h1v1h-1zM24 19h1v1h-1z"/><path fill="#9C6537" d="M7 14h2v1h-2zM9 15h1v1h-1zM21 16h1v1h-1zM22 17h1v1h-1zM23 18h1v1h-1z"/><path fill="#D97757" d="M10 14h1v1h-1zM10 15h1v1h-1zM20 15h1v1h-1zM20 16h1v1h-1z"/></g><g class="clawd-typing-drums-2-44"><path fill="#D6A770" d="M24 13h1v1h-1zM6 19h1v1h-1z"/><path fill="#D97757" d="M20 14h1v1h-1zM10 15h1v1h-1zM20 15h1v1h-1zM10 16h1v1h-1z"/><path fill="#9C6537" d="M22 14h2v1h-2zM21 15h1v1h-1zM9 16h1v1h-1zM8 17h1v1h-1zM7 18h1v1h-1z"/><path fill="#E0A42C" d="M3 16h1v1h-1zM4 17h1v1h-1zM3 19h2v1h-2z"/></g><g class="clawd-typing-drums-2-45"><path fill="#D6A770" d="M24 13h1v1h-1zM6 19h1v1h-1z"/><path fill="#D97757" d="M20 14h1v1h-1zM10 15h1v1h-1zM20 15h1v1h-1zM10 16h1v1h-1z"/><path fill="#9C6537" d="M22 14h2v1h-2zM21 15h1v1h-1zM9 16h1v1h-1zM8 17h1v1h-1zM7 18h1v1h-1z"/><path fill="#E0A42C" d="M2 15h1v1h-1zM2 19h1v1h-1z"/></g><g class="clawd-typing-drums-2-46"><path fill="#D6A770" d="M6 13h1v1h-1zM24 19h1v1h-1z"/><path fill="#9C6537" d="M7 14h2v1h-2zM9 15h1v1h-1zM21 16h1v1h-1zM22 17h1v1h-1zM23 18h1v1h-1z"/><path fill="#D97757" d="M10 14h1v1h-1zM10 15h1v1h-1zM20 15h1v1h-1zM20 16h1v1h-1z"/><path fill="#E0A42C" d="M27 16h1v1h-1zM26 17h1v1h-1zM26 19h2v1h-2z"/></g><g class="clawd-typing-drums-2-47"><path fill="#D6A770" d="M6 13h1v1h-1zM24 19h1v1h-1z"/><path fill="#9C6537" d="M7 14h2v1h-2zM9 15h1v1h-1zM21 16h1v1h-1zM22 17h1v1h-1zM23 18h1v1h-1z"/><path fill="#D97757" d="M10 14h1v1h-1zM10 15h1v1h-1zM20 15h1v1h-1zM20 16h1v1h-1z"/><path fill="#E0A42C" d="M28 15h1v1h-1zM28 19h1v1h-1z"/></g><g class="clawd-typing-drums-2-48"><path fill="#D6A770" d="M24 13h1v1h-1zM6 19h1v1h-1z"/><path fill="#D97757" d="M20 14h1v1h-1zM10 15h1v1h-1zM20 15h1v1h-1zM10 16h1v1h-1z"/><path fill="#9C6537" d="M22 14h2v1h-2zM21 15h1v1h-1zM9 16h1v1h-1zM8 17h1v1h-1zM7 18h1v1h-1z"/><path fill="#E0A42C" d="M3 16h1v1h-1zM4 17h1v1h-1zM3 19h2v1h-2z"/></g><g class="clawd-typing-drums-2-49"><path fill="#D6A770" d="M24 13h1v1h-1zM6 19h1v1h-1z"/><path fill="#D97757" d="M20 14h1v1h-1zM10 15h1v1h-1zM20 15h1v1h-1zM10 16h1v1h-1z"/><path fill="#9C6537" d="M22 14h2v1h-2zM21 15h1v1h-1zM9 16h1v1h-1zM8 17h1v1h-1zM7 18h1v1h-1z"/><path fill="#E0A42C" d="M2 15h1v1h-1zM2 19h1v1h-1z"/></g><g class="clawd-typing-drums-2-50"><path fill="#D6A770" d="M24 13h1v1h-1zM6 19h1v1h-1z"/><path fill="#D97757" d="M20 14h1v1h-1zM10 15h1v1h-1zM20 15h1v1h-1zM10 16h1v1h-1z"/><path fill="#9C6537" d="M22 14h2v1h-2zM21 15h1v1h-1zM9 16h1v1h-1zM8 17h1v1h-1zM7 18h1v1h-1z"/></g><g class="clawd-typing-drums-2-51"><path fill="#D6A770" d="M6 13h1v1h-1zM24 19h1v1h-1z"/><path fill="#9C6537" d="M7 14h2v1h-2zM9 15h1v1h-1zM21 16h1v1h-1zM22 17h1v1h-1zM23 18h1v1h-1z"/><path fill="#D97757" d="M10 14h1v1h-1zM10 15h1v1h-1zM20 15h1v1h-1zM20 16h1v1h-1z"/><path fill="#E0A42C" d="M27 16h1v1h-1zM26 17h1v1h-1zM26 19h2v1h-2z"/></g><g class="clawd-typing-drums-2-52"><path fill="#D6A770" d="M6 13h1v1h-1zM24 19h1v1h-1z"/><path fill="#9C6537" d="M7 14h2v1h-2zM9 15h1v1h-1zM21 16h1v1h-1zM22 17h1v1h-1zM23 18h1v1h-1z"/><path fill="#D97757" d="M10 14h1v1h-1zM10 15h1v1h-1zM20 15h1v1h-1zM20 16h1v1h-1z"/><path fill="#E0A42C" d="M28 15h1v1h-1zM28 19h1v1h-1z"/></g><g class="clawd-typing-drums-2-53"><path fill="#D6A770" d="M24 13h1v1h-1zM6 19h1v1h-1z"/><path fill="#D97757" d="M20 14h1v1h-1zM10 15h1v1h-1zM20 15h1v1h-1zM10 16h1v1h-1z"/><path fill="#9C6537" d="M22 14h2v1h-2zM21 15h1v1h-1zM9 16h1v1h-1zM8 17h1v1h-1zM7 18h1v1h-1z"/><path fill="#E0A42C" d="M3 16h1v1h-1zM4 17h1v1h-1zM3 19h2v1h-2z"/></g><g class="clawd-typing-drums-2-54"><path fill="#D6A770" d="M24 13h1v1h-1zM6 19h1v1h-1z"/><path fill="#D97757" d="M20 14h1v1h-1zM10 15h1v1h-1zM20 15h1v1h-1zM10 16h1v1h-1z"/><path fill="#9C6537" d="M22 14h2v1h-2zM21 15h1v1h-1zM9 16h1v1h-1zM8 17h1v1h-1zM7 18h1v1h-1z"/><path fill="#E0A42C" d="M2 15h1v1h-1zM2 19h1v1h-1z"/></g><g class="clawd-typing-drums-2-55"><path fill="#D6A770" d="M24 13h1v1h-1zM6 19h1v1h-1z"/><path fill="#D97757" d="M20 14h1v1h-1zM10 15h1v1h-1zM20 15h1v1h-1zM10 16h1v1h-1z"/><path fill="#9C6537" d="M22 14h2v1h-2zM21 15h1v1h-1zM9 16h1v1h-1zM8 17h1v1h-1zM7 18h1v1h-1z"/></g></svg>
